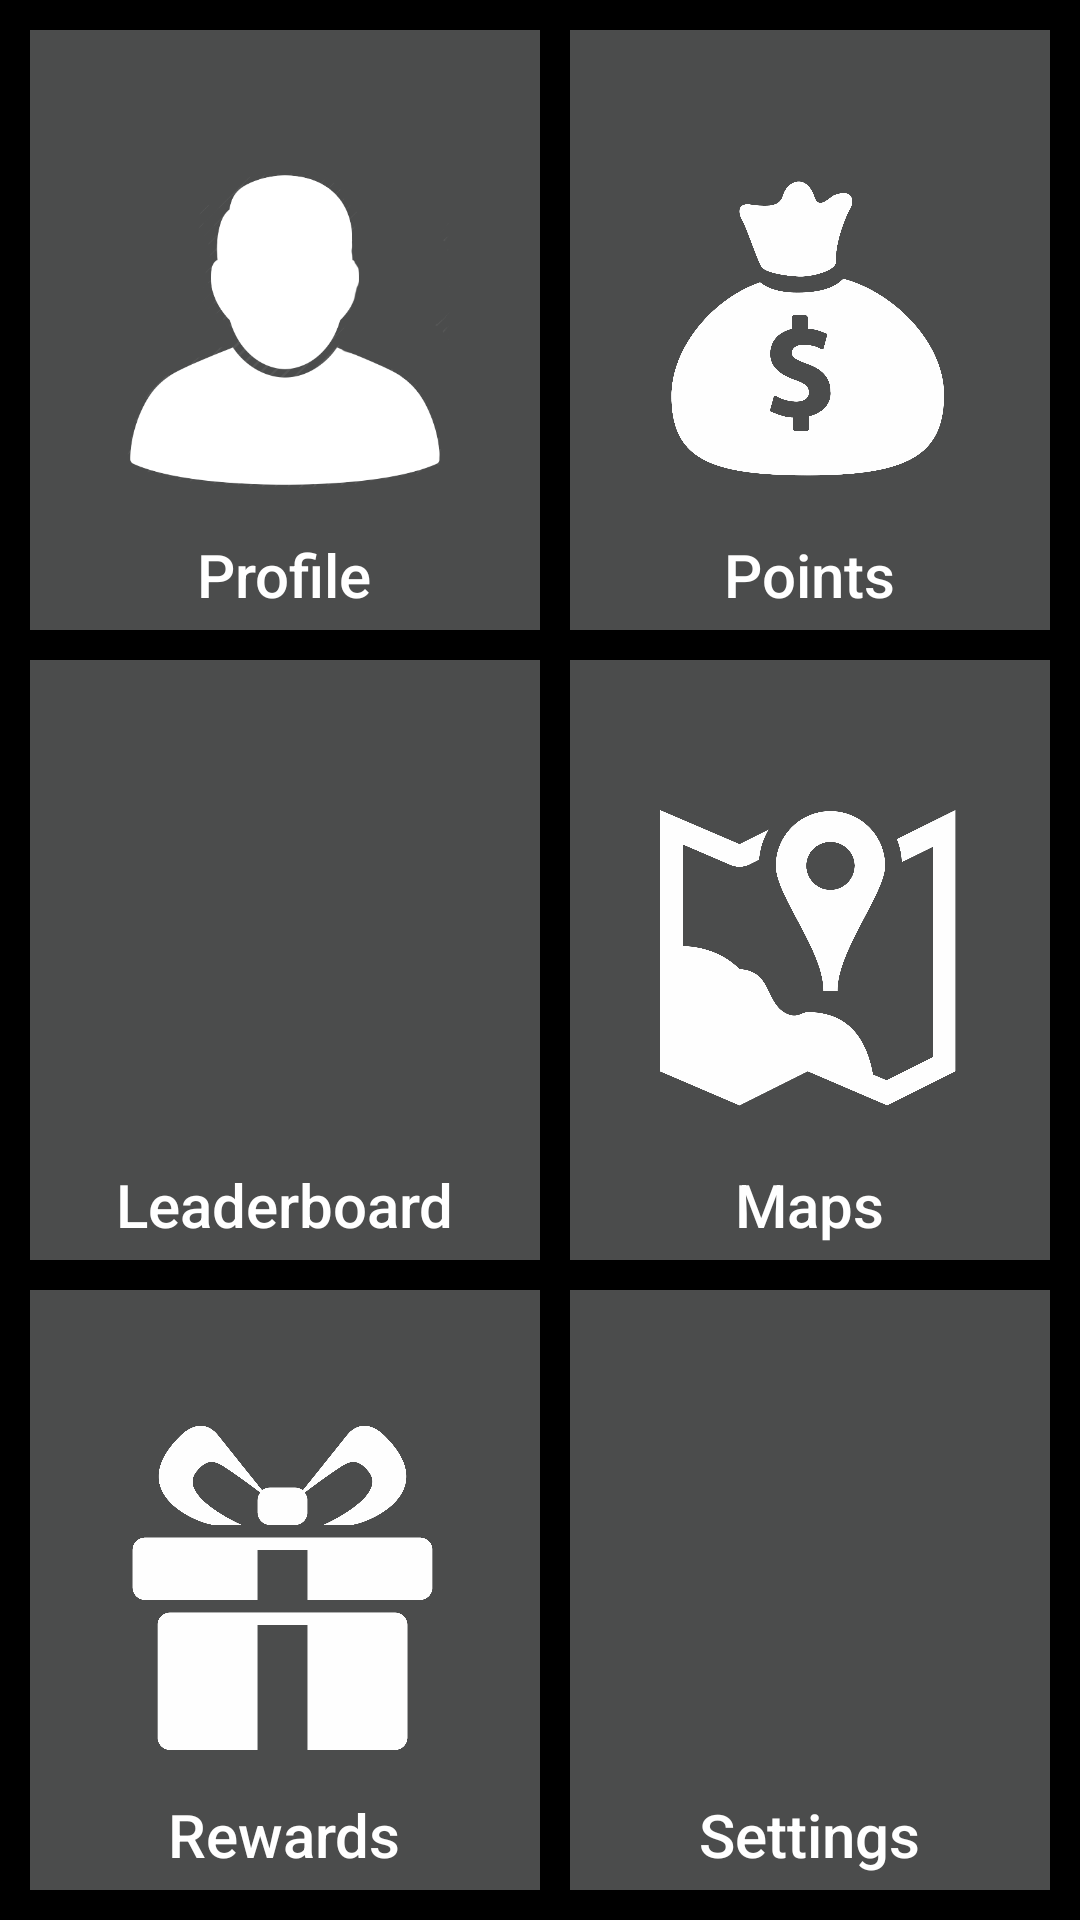

Produce the Android XML layout that renders to this screen, including the resource entries it uses.
<!-- AndroidManifest.xml: application theme AppTheme -->
<!-- res/layout/activity_main_menu.xml -->
<?xml version="1.0" encoding="utf-8"?>
<LinearLayout xmlns:android="http://schemas.android.com/apk/res/android"
    xmlns:app="http://schemas.android.com/apk/res-auto"
    xmlns:tools="http://schemas.android.com/tools"
    android:layout_width="match_parent"
    android:layout_height="match_parent"
    android:background="#000000"
    android:orientation="horizontal"
    tools:context=".MainMenu">

    <LinearLayout
        android:layout_width="0dp"
        android:layout_height="match_parent"
        android:layout_weight="1"
        android:orientation="vertical">

        <RelativeLayout
            android:layout_width="match_parent"
            android:layout_height="0dp"
            android:layout_marginBottom="10dp"
            android:layout_marginLeft="10dp"
            android:layout_marginTop="10dp"
            android:layout_weight="1"
            android:background="#80969898">

            <ImageButton
                android:layout_width="match_parent"
                android:layout_height="match_parent"
                android:background="@color/transparent" />

            <ImageView
                android:layout_width="match_parent"
                android:layout_height="match_parent"
                android:layout_margin="30dp"
                android:adjustViewBounds="true"
                android:scaleType="fitCenter"
                android:src="@mipmap/profile_icon" />

            <TextView
                android:layout_width="wrap_content"
                android:layout_height="wrap_content"
                android:layout_alignParentBottom="true"
                android:layout_centerInParent="true"
                android:layout_marginBottom="5dp"
                android:fontFamily="sans-serif-medium"
                android:text="@string/profile_text"
                android:textColor="@color/white"
                android:textSize="20sp" />
        </RelativeLayout>

        <RelativeLayout
            android:layout_width="match_parent"
            android:layout_height="0dp"
            android:layout_marginLeft="10dp"
            android:layout_weight="1"
            android:background="#80969898">

            <ImageButton
                android:layout_width="match_parent"
                android:layout_height="match_parent"
                android:background="@color/transparent"
                android:onClick="leaderboardClick"/>

            <ImageView
                android:layout_width="match_parent"
                android:layout_height="match_parent"
                android:layout_margin="30dp"
                android:adjustViewBounds="true"
                android:scaleType="fitCenter"
                android:src="@mipmap/leaderboard_icon" />

            <TextView
                android:layout_width="wrap_content"
                android:layout_height="wrap_content"
                android:layout_alignParentBottom="true"
                android:layout_centerInParent="true"
                android:layout_marginBottom="5dp"
                android:fontFamily="sans-serif-medium"
                android:text="@string/leaderboard_text"
                android:textColor="@color/white"
                android:textSize="20sp" />

        </RelativeLayout>

        <RelativeLayout
            android:layout_width="match_parent"
            android:layout_height="0dp"
            android:layout_marginBottom="10dp"
            android:layout_marginLeft="10dp"
            android:layout_marginTop="10dp"
            android:layout_weight="1"
            android:background="#80969898">

            <ImageButton
                android:layout_width="match_parent"
                android:layout_height="match_parent"
                android:background="@color/transparent"
                android:onClick="rewardClick" />

            <ImageView
                android:layout_width="match_parent"
                android:layout_height="match_parent"
                android:layout_margin="30dp"
                android:adjustViewBounds="true"
                android:scaleType="fitCenter"
                android:src="@mipmap/rewards_icon" />

            <TextView
                android:layout_width="wrap_content"
                android:layout_height="wrap_content"
                android:layout_alignParentBottom="true"
                android:layout_centerInParent="true"
                android:layout_marginBottom="5dp"
                android:fontFamily="sans-serif-medium"
                android:text="@string/rewards_text"
                android:textColor="@color/white"
                android:textSize="20sp" />
        </RelativeLayout>

    </LinearLayout>

    <LinearLayout
        android:layout_width="0dp"
        android:layout_height="match_parent"
        android:layout_weight="1"
        android:orientation="vertical">

        <RelativeLayout
            android:layout_width="match_parent"
            android:layout_height="0dp"
            android:layout_margin="10dp"
            android:layout_weight="1"
            android:background="#80969898">

            <ImageButton
                android:layout_width="match_parent"
                android:layout_height="match_parent"
                android:background="@color/transparent"
                android:onClick="pointsClick"
                />

            <ImageView
                android:layout_width="match_parent"
                android:layout_height="match_parent"
                android:layout_margin="30dp"
                android:adjustViewBounds="true"
                android:scaleType="fitCenter"
                android:src="@mipmap/point_icon" />

            <TextView
                android:layout_width="wrap_content"
                android:layout_height="wrap_content"
                android:layout_alignParentBottom="true"
                android:layout_centerInParent="true"
                android:layout_marginBottom="5dp"
                android:fontFamily="sans-serif-medium"
                android:text="@string/point_text"
                android:textColor="@color/white"
                android:textSize="20sp" />
        </RelativeLayout>

        <RelativeLayout
            android:layout_width="match_parent"
            android:layout_height="0dp"
            android:layout_marginLeft="10dp"
            android:layout_marginRight="10dp"
            android:layout_weight="1"
            android:background="#80969898">

            <ImageButton
                android:layout_width="match_parent"
                android:layout_height="match_parent"
                android:background="@color/transparent" />

            <ImageView
                android:layout_width="match_parent"
                android:layout_height="match_parent"
                android:layout_margin="30dp"
                android:adjustViewBounds="true"
                android:scaleType="fitCenter"
                android:src="@mipmap/map_icon" />

            <TextView
                android:layout_width="wrap_content"
                android:layout_height="wrap_content"
                android:layout_alignParentBottom="true"
                android:layout_centerInParent="true"
                android:layout_marginBottom="5dp"
                android:fontFamily="sans-serif-medium"
                android:text="@string/map_text"
                android:textColor="@color/white"
                android:textSize="20sp" />

        </RelativeLayout>

        <RelativeLayout
            android:layout_width="match_parent"
            android:layout_height="0dp"
            android:layout_margin="10dp"
            android:layout_weight="1"
            android:background="#80969898">

            <ImageButton
                android:layout_width="match_parent"
                android:layout_height="match_parent"
                android:background="@color/transparent" />

            <ImageView
                android:layout_width="match_parent"
                android:layout_height="match_parent"
                android:layout_margin="30dp"
                android:adjustViewBounds="true"
                android:scaleType="fitCenter"
                android:src="@mipmap/setting_icon" />

            <TextView
                android:layout_width="wrap_content"
                android:layout_height="wrap_content"
                android:layout_alignParentBottom="true"
                android:layout_centerInParent="true"
                android:layout_marginBottom="5dp"
                android:fontFamily="sans-serif-medium"
                android:text="@string/setting_text"
                android:textColor="@color/white"
                android:textSize="20sp" />
        </RelativeLayout>

    </LinearLayout>


</LinearLayout>
<!-- resources referenced by this layout -->
<resources>
  <color name="transparent">#00000000</color>
  <color name="white">#FFFFFF</color>
  <!-- mipmap map_icon: png bitmap (mipmap-xhdpi, 43108 bytes) -->
  <!-- mipmap point_icon: png bitmap (mipmap-xhdpi, 44074 bytes) -->
  <!-- mipmap profile_icon: png bitmap (mipmap-xhdpi, 16563 bytes) -->
  <!-- mipmap rewards_icon: png bitmap (mipmap-xhdpi, 34870 bytes) -->
  <string name="leaderboard_text">Leaderboard</string>
  <string name="map_text">Maps</string>
  <string name="point_text">Points</string>
  <string name="profile_text">Profile</string>
  <string name="rewards_text">Rewards</string>
  <string name="setting_text">Settings</string>
  <style name="AppTheme" parent="Theme.AppCompat.Light.NoActionBar">
          
          <item name="windowActionBar">false</item>
          <item name="windowNoTitle">true</item>
          <item name="colorPrimary">@color/colorPrimary</item>
          <item name="colorPrimaryDark">@color/colorPrimaryDark</item>
          <item name="colorAccent">@color/colorAccent</item>
      </style>
  <color name="colorPrimary">#006700</color>
  <color name="colorPrimaryDark">#66cdaa</color>
  <color name="colorAccent">#FFFFFF</color>
</resources>
